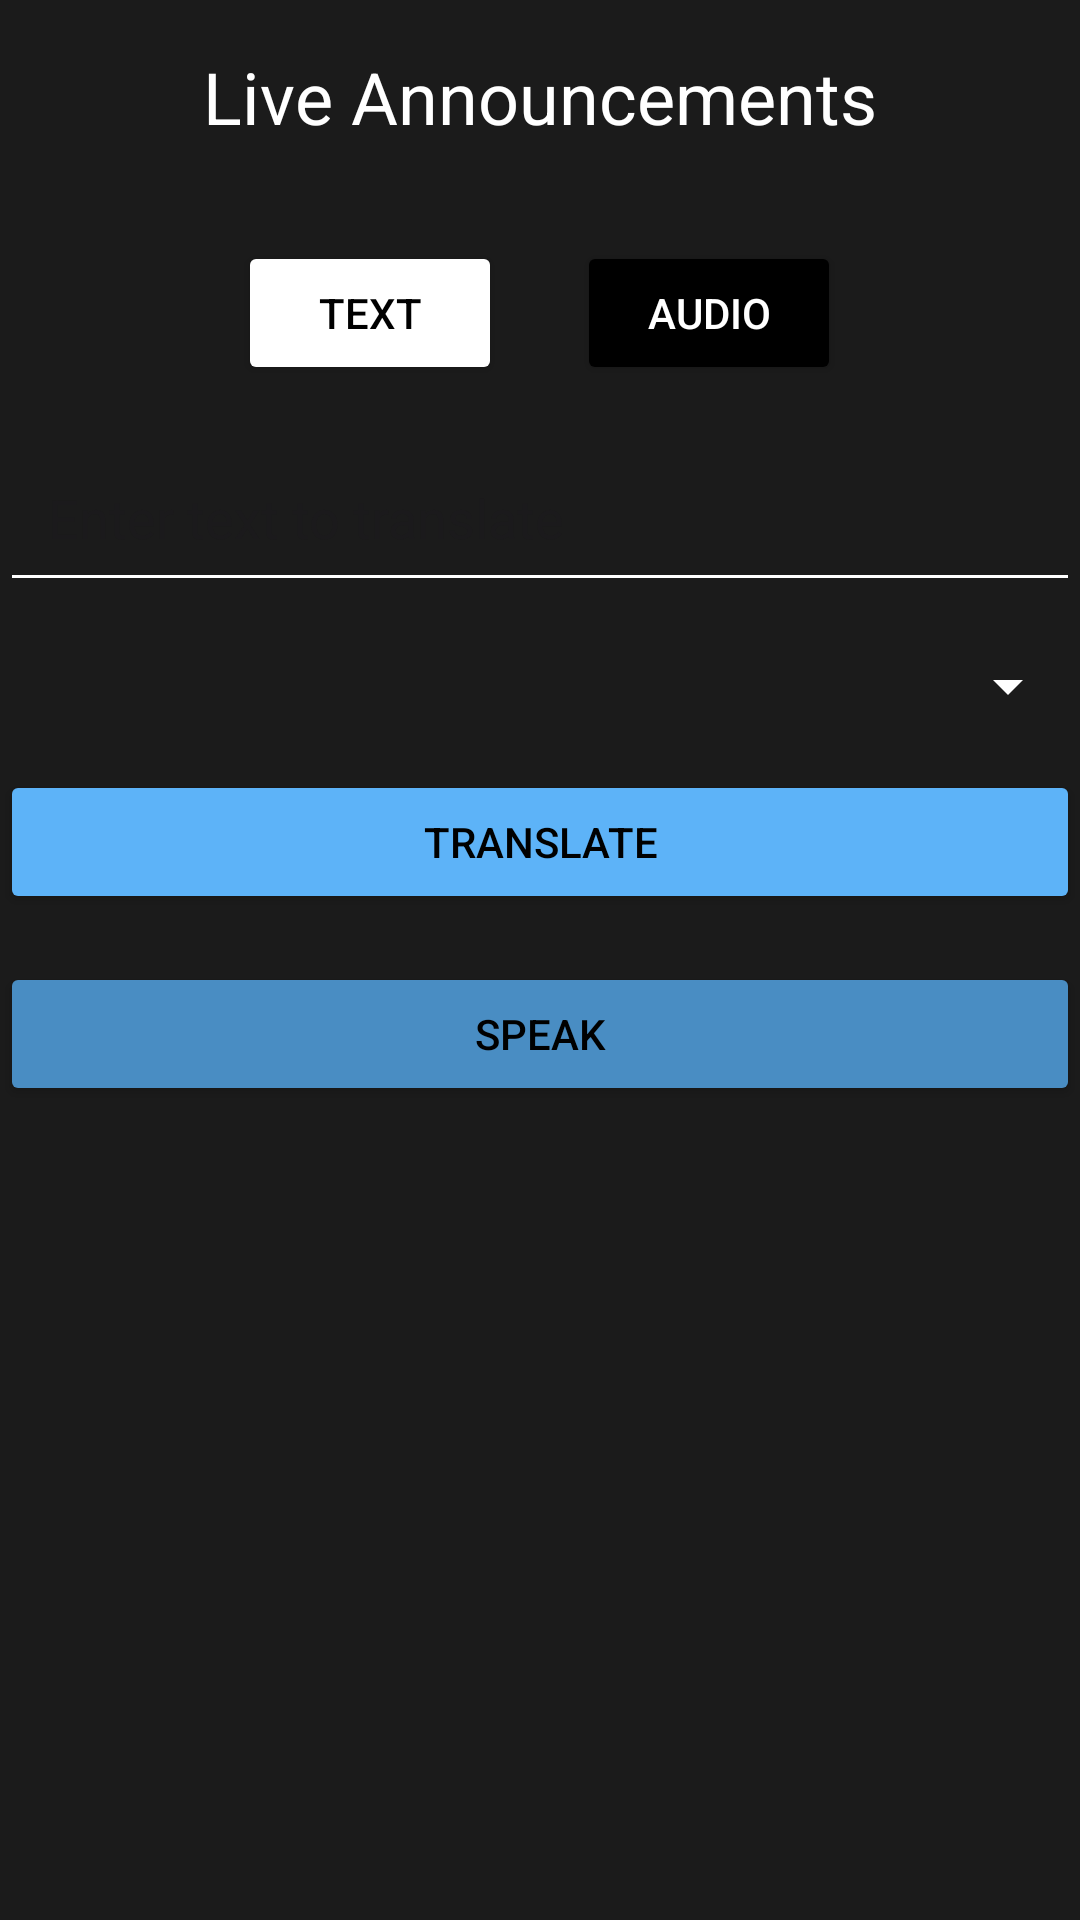

Produce the Android XML layout that renders to this screen, including the resource entries it uses.
<!-- AndroidManifest.xml: application theme Theme.VoiceRails -->
<!-- res/layout/fragment_live.xml -->
<RelativeLayout xmlns:android="http://schemas.android.com/apk/res/android"
    xmlns:app="http://schemas.android.com/apk/res-auto"
    xmlns:tools="http://schemas.android.com/tools"
    android:id="@+id/main"
    android:layout_width="match_parent"
    android:layout_height="match_parent"
    android:background="#1B1B1B"
    tools:context=".LiveFragment">

    
    <TextView
        android:id="@+id/tvLiveAnnouncements"
        android:layout_width="wrap_content"
        android:layout_height="wrap_content"
        android:text="Live Announcements"
        android:textSize="24sp"
        android:textColor="#FFFFFF"
        android:layout_margin="16dp"
        android:layout_alignParentTop="true"
        android:layout_centerHorizontal="true"
        android:drawablePadding="8dp"
        app:drawableStartCompat="@drawable/red_dot"
        android:contentDescription="Live Announcements Title"/>

    
    <RadioGroup
        android:id="@+id/radioGroup"
        android:layout_width="wrap_content"
        android:layout_height="wrap_content"
        android:orientation="horizontal"
        android:layout_below="@id/tvLiveAnnouncements"
        android:layout_centerHorizontal="true"
        android:layout_marginTop="16dp">

        
        <Button
            android:id="@+id/btnText"
            android:layout_width="wrap_content"
            android:layout_height="wrap_content"
            android:text="Text"
            android:textColor="#000000"
            android:backgroundTint="#FFFFFF"
            android:contentDescription="Text Button"/>

        
        <Button
            android:id="@+id/btnAudio"
            android:layout_width="wrap_content"
            android:layout_height="wrap_content"
            android:layout_marginStart="25dp"
            android:text="Audio"
            android:textColor="#FFFFFF"
            android:backgroundTint="#000000"
            android:contentDescription="Audio Button"/>
    </RadioGroup>

    
    <EditText
        android:id="@+id/inputText"
        android:layout_width="match_parent"
        android:layout_height="wrap_content"
        android:hint="Enter text to translate"
        android:textColor="#FFFFFF"
        android:layout_below="@id/radioGroup"
        android:layout_marginTop="16dp"
        android:padding="16dp"
        android:backgroundTint="#FFFFFF"
        android:contentDescription="Input text to translate"/>

    
    <Spinner
        android:id="@+id/languageSpinner"
        android:layout_width="match_parent"
        android:layout_height="wrap_content"
        android:layout_below="@id/inputText"
        android:layout_marginTop="16dp"
        android:padding="8dp"
        android:backgroundTint="#FFFFFF"
        android:popupBackground="#1B1B1B"
        android:contentDescription="Select Language Spinner"/>

    
    <Button
        android:id="@+id/translateButton"
        android:layout_width="match_parent"
        android:layout_height="wrap_content"
        android:text="Translate"
        android:textColor="#000000"
        android:layout_below="@id/languageSpinner"
        android:layout_marginTop="16dp"
        android:backgroundTint="#5DB3F8"
        android:contentDescription="Translate Button"/>

    
    <Button
        android:id="@+id/speakButton"
        android:layout_width="match_parent"
        android:layout_height="wrap_content"
        android:text="Speak"
        android:textColor="#000000"
        android:layout_below="@id/translateButton"
        android:layout_marginTop="16dp"
        android:backgroundTint="#498DC3"
        android:contentDescription="Speak Button"/>

    
    <TextView
        android:id="@+id/outputText"
        android:layout_width="match_parent"
        android:layout_height="wrap_content"
        android:textColor="#FFFFFF"
        android:paddingTop="30dp"
        android:layout_below="@id/speakButton"
        android:contentDescription="Translated Text Output"/>






</RelativeLayout>
<!-- resources referenced by this layout -->
<resources>
  <style name="Theme.VoiceRails" parent="Base.Theme.VoiceRails" />
  <style name="Base.Theme.VoiceRails" parent="Theme.Material3.DayNight.NoActionBar">
          
          
      </style>
</resources>
